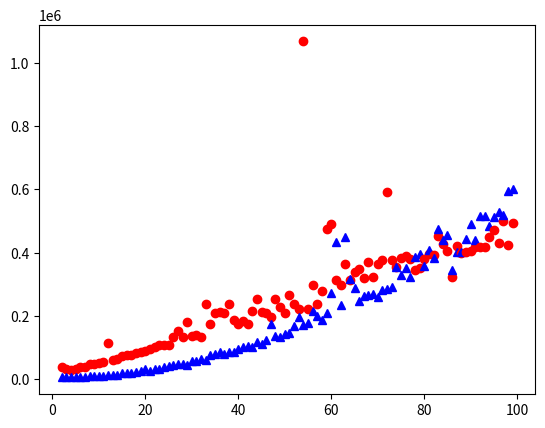

Python code for this plot:
import math
import numpy as np
import time
import matplotlib.pyplot as plt

# Finds max sum subarray which indicies cross the mid-point. 
def max_crossing_subarray(arr, low, mid, high):

    leftSum = -math.inf
    sum, maxLeft = 0, None
    for i in range(mid, low-1, -1):
        sum += arr[i]
        if sum > leftSum:
            leftSum = sum
            maxLeft = i
    
    rightSum = -math.inf
    sum, maxRight = 0, None
    for j in range(mid+1, high+1):
        sum += arr[j]
        if sum > rightSum:
            rightSum = sum
            maxRight = j
    
    # Return max indicies and total sum of max subarray.
    return maxLeft, maxRight, leftSum+rightSum

def max_subarray(arr, low, high):   
    
    # Base case, one element, largest subarray is it.
    if high==low:
        return low, high, arr[low]
    
    mid = (low+high) // 2

    # Max subarry either in arr[low:mid].
    leftLow, leftHigh, leftSum = max_subarray(arr, low, mid)
    # or arr[mid:high].
    rightLow, rightHigh, rightSum = max_subarray(arr, mid+1, high)
    # or accross the midpoint.
    crossLow, crossHigh, crossSum = max_crossing_subarray(arr, low, mid, high)

    if leftSum >= rightSum and leftSum >= crossSum:
        return leftLow, leftHigh, leftSum
    elif rightSum >= leftSum and rightSum > crossSum:
        return rightLow, rightHigh, rightSum
    else:
        return crossLow, crossHigh, crossSum

def brute(arr):
    max_sum, low, high = -math.inf, -1, -1
    for i in range(len(arr)):
        k = arr[i]
        if k > max_sum:
                max_sum, low, high = k, i, i
        for j in range(i+1, len(arr)):
            k += arr[j]
            if k > max_sum:
                max_sum, low, high = k, i, j
    return low, high, max_sum



def compare():

    fig, ax = plt.subplots()

    for n in range(2, 100):

        arr = np.random.randint(-100, 100, n)
        
        t1_start = time.perf_counter_ns()
        a, b, c = max_subarray(arr, 0, len(arr)-1)
        t1_stop = time.perf_counter_ns()
        
        t2_start = time.perf_counter_ns()
        d, e, f = brute(arr)
        t2_stop = time.perf_counter_ns()
        
        ax.plot(n, t1_stop-t1_start, marker="o", color="r")
        ax.plot(n, t2_stop-t2_start, marker="^", color="b")

    plt.show()

compare()
